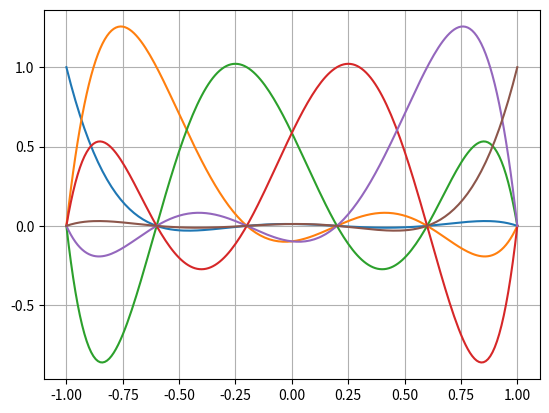

Source code (Python):
"""Programa para gerar bases para elementos finitos de alta ordem. As bases são geradas no intervalo de  -1 ate 1"""

import numpy as np
import matplotlib.pyplot as plt

ordem = 5                                            # Ordem do polinómio
li = -1                                              # Limite inferior do intervalo
ls = 1                                               # Limite superior do intervalo
reso = 0.01                                         # Resolução da curva

lagrange = np.ones((int((ls-li)/reso)+1, ordem+1))   # Iniciando a produtória
x = np.zeros((1, int((ls-li)/reso)+1))                 # Vetor para plotar a base

for i in range(0, int((ls-li)/reso)+1, 1):             # Preencher o vetor de plot
    x[0][i] = li + reso*i

# Base equiespaçada

B = np.zeros((1, ordem+1))                           # Matriz para gerar os pontos de zeros das bases
passo = 2/ordem
B[0][0] = li
B[0][ordem] = ls

if ordem > 1:                                        # Preenchendo o vetor de zeros
    for i in range(0, ordem, 1):
        B[0][0+i] = li + passo*i

for k in range(0, int((ls-li)/reso)+1, 1):     # Valor de "x"
    for j in range(0, ordem+1, 1):           # Posição do zero
        for i in range(0, ordem+1, 1):       # Loop da produtória
            if i != j:
                lagrange[k][j] = lagrange[k][j]*(x[0][k]-B[0][i])/(B[0][j]-B[0][i])

print(B)

fig = plt.figure()
plt.grid()
plt.plot(x[0, :], lagrange[:, :])
plt.show()
